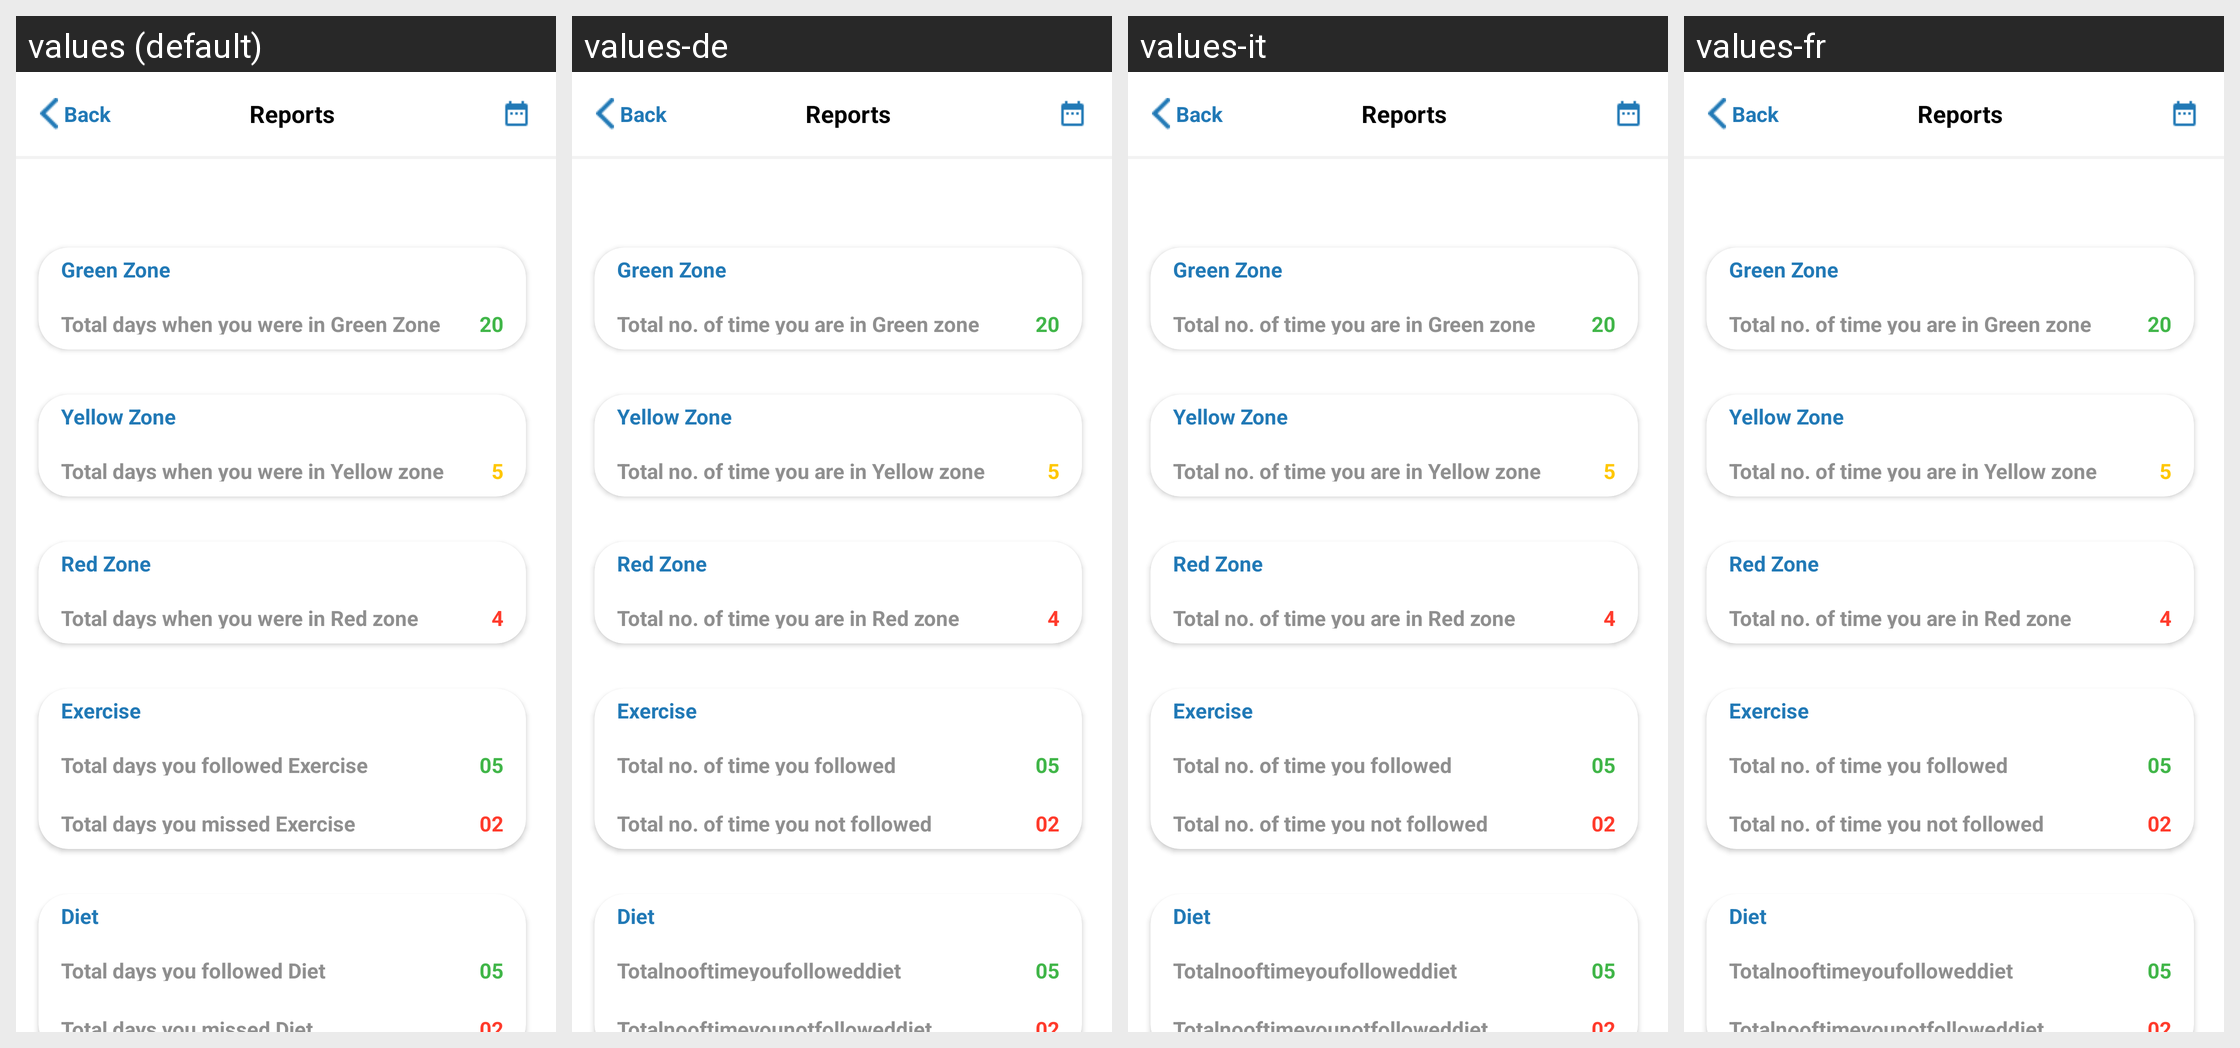

The same Android screen rendered under several of its app's locales, left to right. List the strings drawn on it with the default value and each locale's translation.
Android screen res/layout/activity_report.xml rendered under 4 locales, left to right: values (default), values-de, values-it, values-fr. Device: Nexus 5 (rendered at 1080×1920; each locale shown at half size, 540×960, under a caption strip naming it); theme Theme.AppCompat.NoActionBar.
Other locales in the repository, not shown: values-da, values-es.
Strings drawn on this screen, with the default value and each locale's value (text and hints the layout hard-codes, and strings that could not be matched under every locale, appear in the picture but are not listed):

green_zone
  values: Green Zone
  values-de: Green Zone 
  values-it: Green Zone 
  values-fr: Green Zone 

TotalnootimeyouareinGreenzone
  values: Total days when you were in Green Zone
  values-de: Total no. of time you are in Green zone
  values-it: Total no. of time you are in Green zone
  values-fr: Total no. of time you are in Green zone

Yellow_Zone
  values: Yellow Zone
  values-de: Yellow Zone 
  values-it: Yellow Zone 
  values-fr: Yellow Zone 

TotalnooftimeyouareinYellowzone
  values: Total days when you were in Yellow zone
  values-de: Total no. of time you are in Yellow zone
  values-it: Total no. of time you are in Yellow zone
  values-fr: Total no. of time you are in Yellow zone

Red_Zone
  values: Red Zone
  values-de: Red Zone 
  values-it: Red Zone 
  values-fr: Red Zone 

TotalnootimeyouareinRedzone
  values: Total days when you were in Red zone
  values-de: Total no. of time you are in Red zone
  values-it: Total no. of time you are in Red zone
  values-fr: Total no. of time you are in Red zone

Exercise1
  values: Exercise
  values-de: Exercise
  values-it: Exercise
  values-fr: Exercise

Totalnooftimeyoufollowed
  values: Total days you followed Exercise
  values-de: Total no. of time you followed
  values-it: Total no. of time you followed
  values-fr: Total no. of time you followed

Totalnooftimeyounotfollowed
  values: Total days you missed Exercise
  values-de: Total no. of time you not followed
  values-it: Total no. of time you not followed
  values-fr: Total no. of time you not followed

Diet1
  values: Diet
  values-de: Diet
  values-it: Diet
  values-fr: Diet

Totalnooftimeyoufolloweddiet
  values: Total days you followed Diet
  values-de: Totalnooftimeyoufolloweddiet
  values-it: Totalnooftimeyoufolloweddiet
  values-fr: Totalnooftimeyoufolloweddiet

back
  values: Back
  values-de: Back
  values-it: Back
  values-fr: Back

Reports
  values: Reports
  values-de: Reports
  values-it: Reports
  values-fr: Reports
